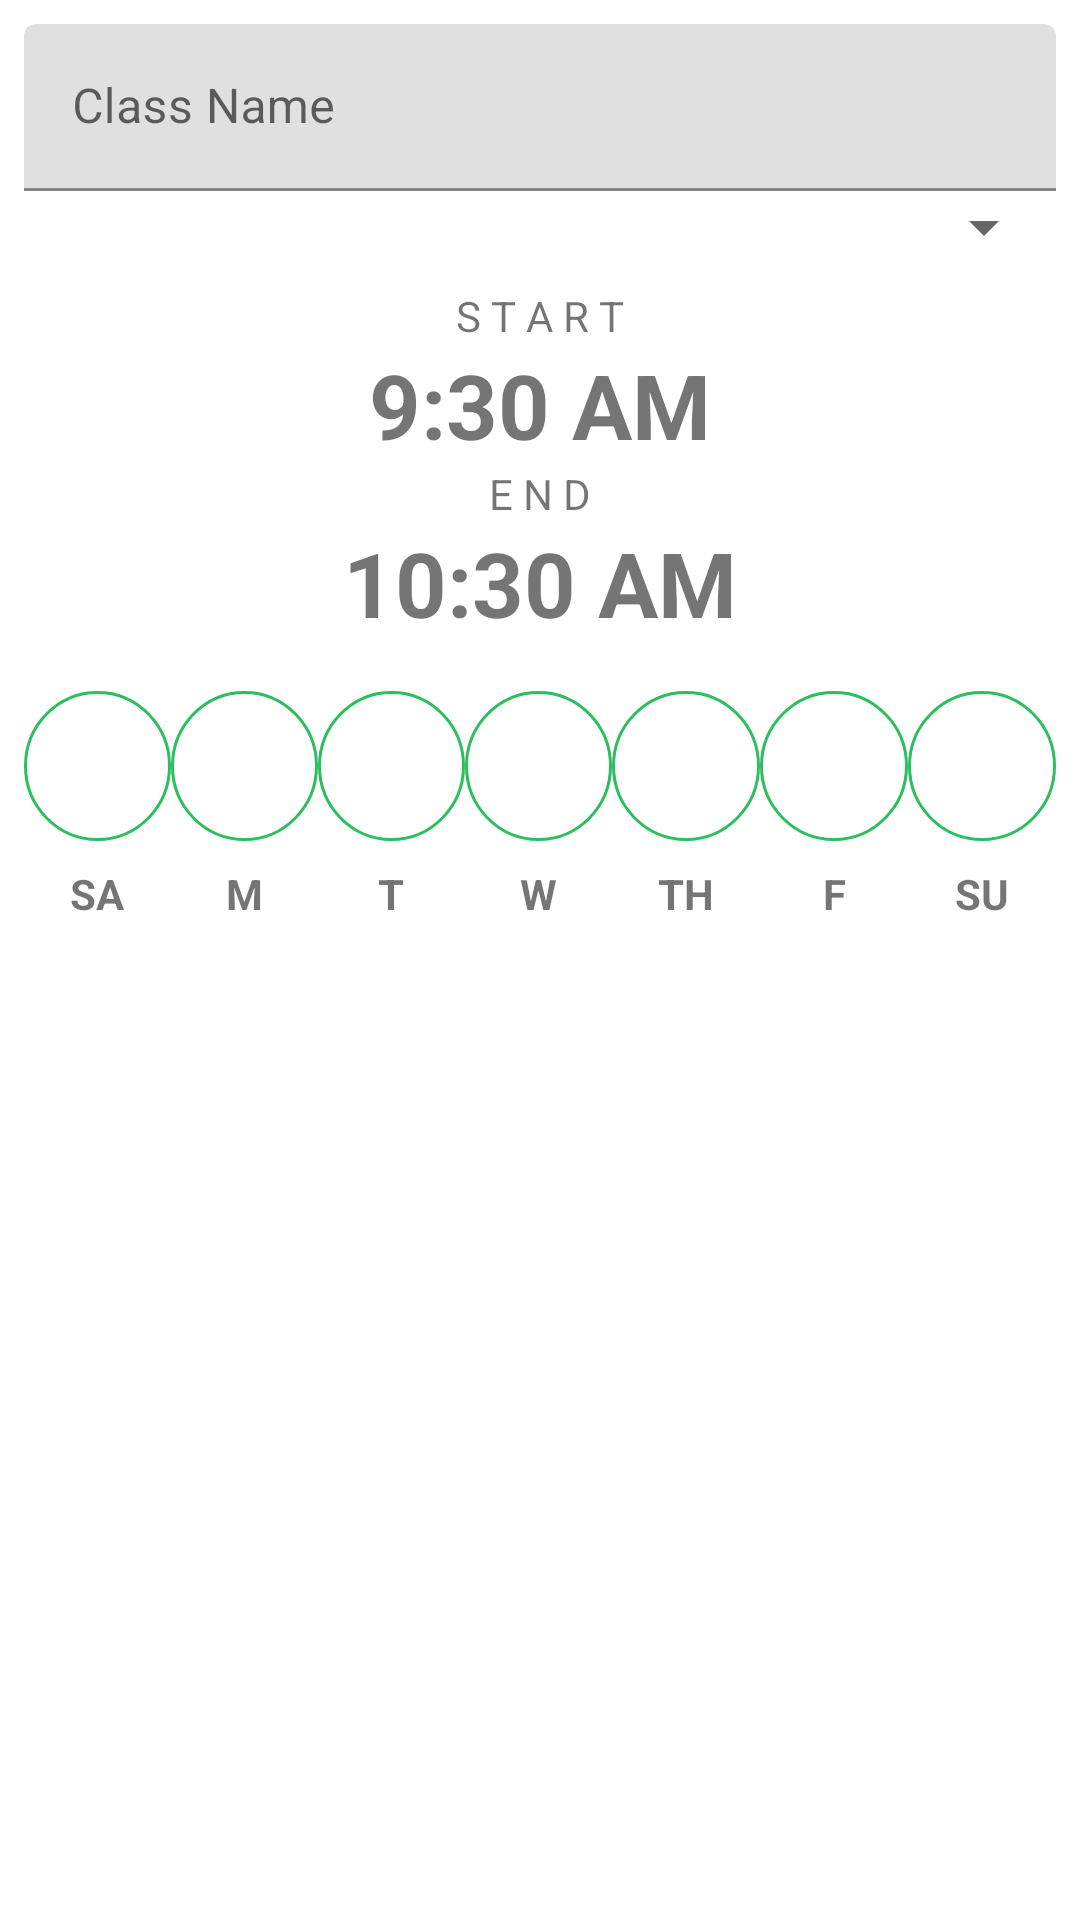

This screen was rendered from an Android layout file. Write that file and the resources it references.
<!-- AndroidManifest.xml: fallback theme Theme.MaterialComponents.DayNight.NoActionBar -->
<!-- res/layout/dialog_add_class.xml -->
<?xml version="1.0" encoding="utf-8"?>
<RelativeLayout xmlns:android="http://schemas.android.com/apk/res/android"
    android:layout_width="match_parent"
    android:layout_height="match_parent"
    android:orientation="vertical"
    android:padding="8dp">

    <android.support.design.widget.TextInputLayout
        android:id="@+id/textInputLayout_title"
        android:layout_width="match_parent"
        android:layout_height="wrap_content"
        android:layout_alignParentTop="true"
        android:layout_alignParentStart="true">

        <EditText
            android:layout_width="match_parent"
            android:layout_height="wrap_content"
            android:hint="Class Name"/>

    </android.support.design.widget.TextInputLayout>


    <TextView
        android:id="@+id/textView7"
        android:layout_width="wrap_content"
        android:layout_height="wrap_content"
        android:text="S T A R T"
        android:layout_below="@+id/spinner"
        android:layout_centerHorizontal="true"
        android:layout_marginTop="8dp"/>

    <TextView
        android:id="@+id/startTime"
        android:layout_width="wrap_content"
        android:layout_height="wrap_content"
        android:layout_below="@+id/textView7"
        android:layout_centerHorizontal="true"
        android:text="9:30 AM"
        android:textAlignment="center"
        android:textAllCaps="false"
        android:textSize="30sp"
        android:textStyle="bold" />

    <TextView
        android:id="@+id/textView8"
        android:layout_width="wrap_content"
        android:layout_height="wrap_content"
        android:text="E N D"
        android:layout_below="@+id/startTime"
        android:layout_centerHorizontal="true" />

    <TextView
        android:id="@+id/endTime"
        android:layout_width="wrap_content"
        android:layout_height="wrap_content"
        android:layout_below="@+id/textView8"
        android:layout_centerHorizontal="true"
        android:text="10:30 AM"
        android:textAlignment="center"
        android:textSize="30sp"
        android:textStyle="bold" />

    <Spinner
        android:id="@+id/spinner"
        android:layout_width="match_parent"
        android:layout_height="wrap_content"
        android:layout_alignParentEnd="true"
        android:layout_below="@+id/textInputLayout_title" />

    <LinearLayout
        android:id="@+id/radio_group"
        android:layout_width="match_parent"
        android:layout_height="wrap_content"
        android:orientation="horizontal"
        android:layout_below="@+id/endTime"
        android:layout_alignParentStart="true"
        android:layout_marginTop="16dp">

        <RadioButton
            android:id="@+id/radio1"
            android:layout_width="0dp"
            android:layout_weight="1"
            android:layout_height="wrap_content"
            android:background="@drawable/duration_selector"
            android:button="@null"/>

        <RadioButton
            android:id="@+id/radio2"
            android:layout_width="0dp"
            android:layout_weight="1"
            android:layout_height="wrap_content"
            android:background="@drawable/duration_selector"
            android:button="@null"/>

        <RadioButton
            android:id="@+id/radio3"
            android:layout_width="0dp"
            android:layout_weight="1"
            android:layout_height="wrap_content"
            android:background="@drawable/duration_selector"
            android:button="@null"/>

        <RadioButton
            android:id="@+id/radio4"
            android:layout_width="0dp"
            android:layout_weight="1"
            android:layout_height="wrap_content"
            android:background="@drawable/duration_selector"
            android:button="@null"/>

        <RadioButton
            android:id="@+id/radio5"
            android:layout_width="0dp"
            android:layout_weight="1"
            android:layout_height="wrap_content"
            android:background="@drawable/duration_selector"
            android:button="@null"/>

        <RadioButton
            android:id="@+id/radio6"
            android:layout_width="0dp"
            android:layout_weight="1"
            android:layout_height="wrap_content"
            android:background="@drawable/duration_selector"
            android:button="@null"/>

        <RadioButton
            android:id="@+id/radio7"
            android:layout_width="0dp"
            android:layout_weight="1"
            android:layout_height="wrap_content"
            android:background="@drawable/duration_selector"
            android:button="@null"/>
    </LinearLayout>

    <LinearLayout
        android:layout_width="match_parent"
        android:layout_height="wrap_content"
        android:orientation="horizontal"
        android:layout_below="@+id/radio_group"
        android:layout_alignParentStart="true"
        android:layout_marginTop="8dp">

        <TextView
            android:layout_width="0dp"
            android:layout_height="wrap_content"
            android:layout_weight="1"
            android:button="@null"
            android:text="Sa"
            android:gravity="center"
            android:textAllCaps="true"
            android:textStyle="bold" />

        <TextView
            android:layout_width="0dp"
            android:layout_weight="1"
            android:layout_height="wrap_content"
            android:text="M"
            android:button="@null"
            android:gravity="center"
            android:textAllCaps="true"
            android:textStyle="bold"/>

        <TextView
            android:layout_width="0dp"
            android:layout_weight="1"
            android:layout_height="wrap_content"
            android:text="T"
            android:button="@null"
            android:gravity="center"
            android:textAllCaps="true"
            android:textStyle="bold"/>

        <TextView
            android:layout_width="0dp"
            android:layout_weight="1"
            android:layout_height="wrap_content"
            android:text="W"
            android:button="@null"
            android:gravity="center"
            android:textAllCaps="true"
            android:textStyle="bold"/>

        <TextView
            android:layout_width="0dp"
            android:layout_weight="1"
            android:layout_height="wrap_content"
            android:text="Th"
            android:button="@null"
            android:gravity="center"
            android:textAllCaps="true"
            android:textStyle="bold"/>

        <TextView
            android:layout_width="0dp"
            android:layout_weight="1"
            android:layout_height="wrap_content"
            android:text="F"
            android:button="@null"
            android:gravity="center"
            android:textAllCaps="true"
            android:textStyle="bold"/>

        <TextView
            android:layout_width="0dp"
            android:layout_weight="1"
            android:layout_height="wrap_content"
            android:text="Su"
            android:button="@null"
            android:gravity="center"
            android:textAllCaps="true"
            android:textStyle="bold"/>
    </LinearLayout>
</RelativeLayout>
<!-- resources referenced by this layout -->
<resources>
  <!-- drawable duration_selector (drawable) -->
  <?xml version="1.0" encoding="utf-8"?>
  <selector xmlns:android="http://schemas.android.com/apk/res/android">
  
      <item android:state_checked="true"
          android:state_focused="true">
          <shape android:shape="oval">
              <solid android:color="@color/tb_bg"/>
              <size
                  android:width="50dp"
                  android:height="50dp"/>
          </shape>
      </item>
  
      <item
          android:state_checked="false"
          android:state_focused="true">
          <shape android:shape="oval">
              <solid android:color="@color/tb_bg"/>
              <size
                  android:width="50dp"
                  android:height="50dp"/>
          </shape>
      </item>
  
      <item
          android:state_checked="true">
          <shape android:shape="oval">
              <solid android:color="@color/tb_bg"/>
              <size
                  android:width="50dp"
                  android:height="50dp"/>
          </shape>
      </item>
  
      <item
          android:state_checked="false">
          <shape android:shape="oval">
              <solid android:color="@android:color/transparent"/>
              <stroke android:color="@color/tb_bg"
                  android:width="1dp"/>
              <size
                  android:width="50dp"
                  android:height="50dp"/>
          </shape>
      </item>
  </selector>
  <color name="tb_bg">#2dbe60</color>
</resources>
